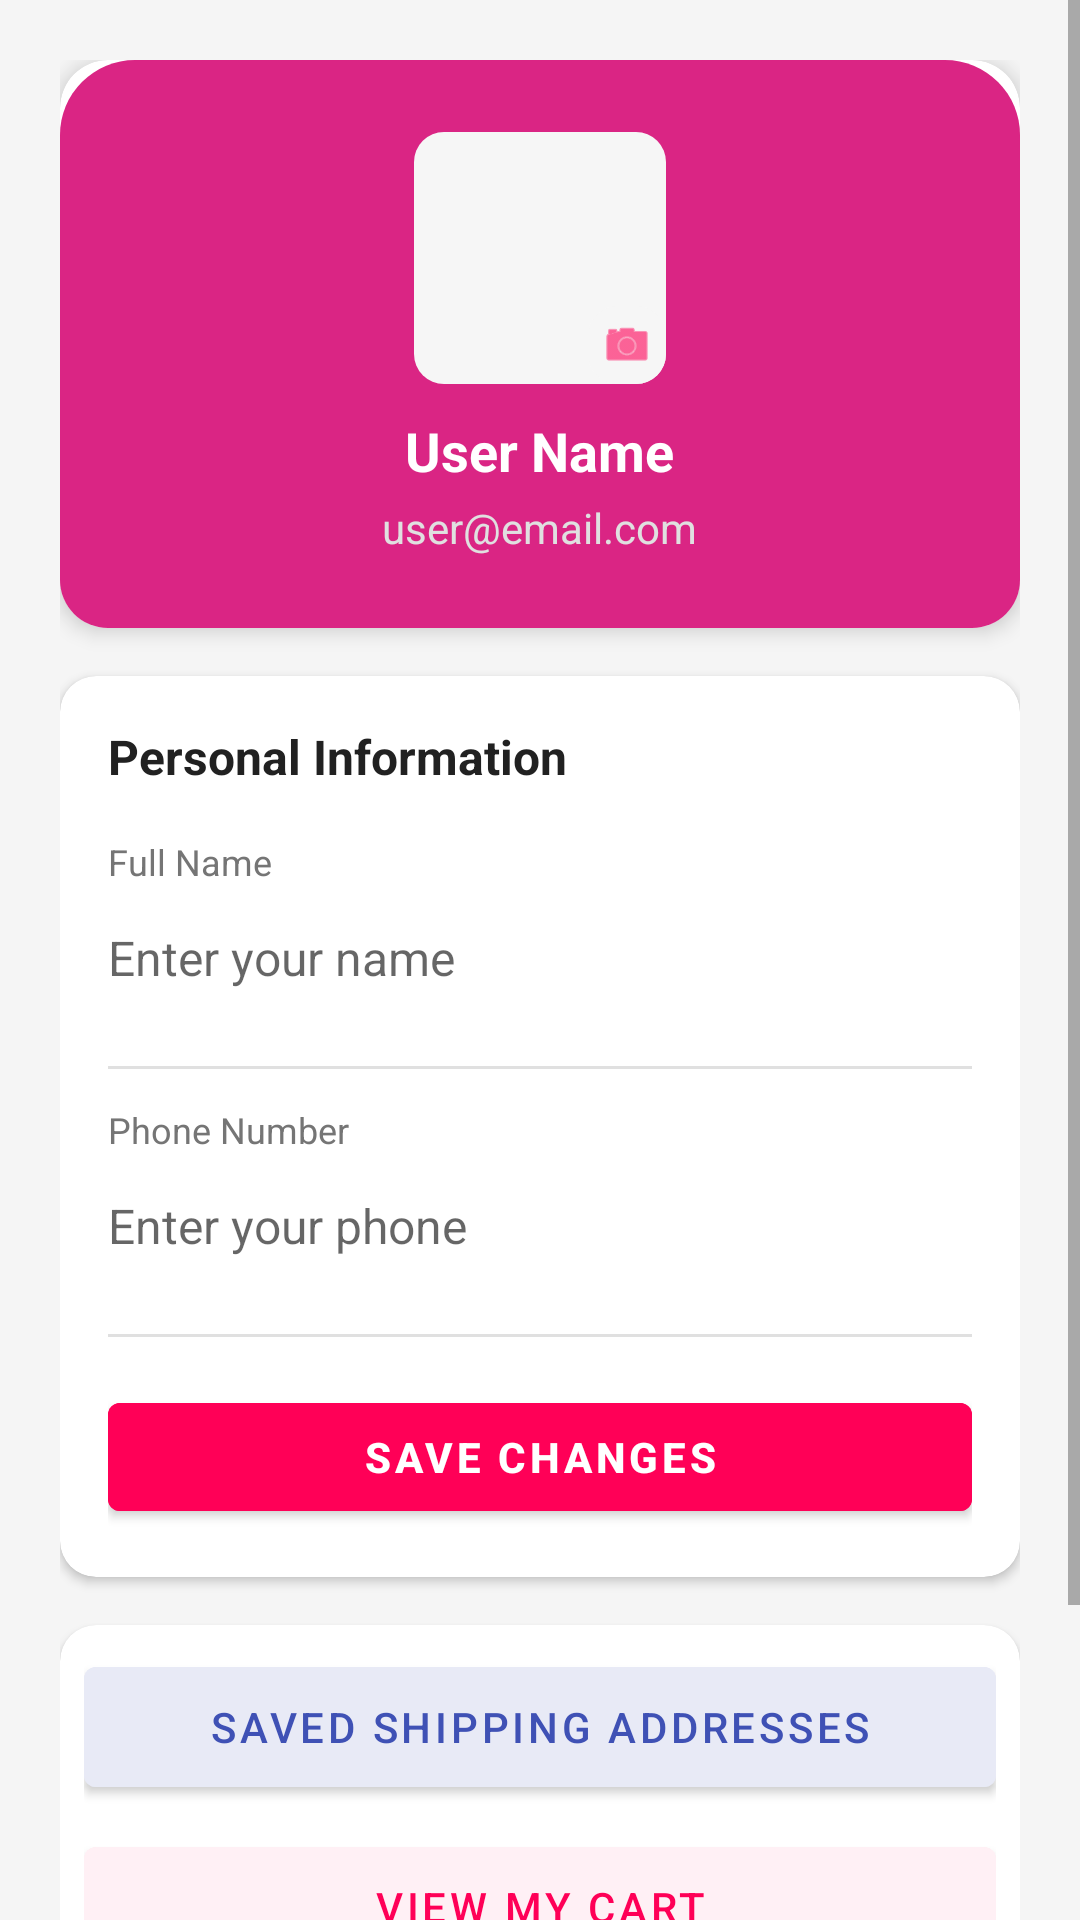

Reconstruct the res/layout file that produces this screen, plus the resources it refers to.
<!-- AndroidManifest.xml: application theme Theme.ECommerceApp -->
<!-- res/layout/fragment_profile.xml -->
<?xml version="1.0" encoding="utf-8"?>
<ScrollView xmlns:android="http://schemas.android.com/apk/res/android"
    xmlns:app="http://schemas.android.com/apk/res-auto"
    android:layout_width="match_parent"
    android:layout_height="match_parent"
    android:background="#F5F5F5">

    <LinearLayout
        android:layout_width="match_parent"
        android:layout_height="wrap_content"
        android:orientation="vertical"
        android:padding="20dp">

        
        <androidx.cardview.widget.CardView android:layout_width="match_parent"
            android:layout_height="wrap_content"
            android:layout_marginBottom="16dp"
            app:cardCornerRadius="16dp"
            app:cardElevation="4dp"
            xmlns:app="http://schemas.android.com/apk/res-auto">

            <LinearLayout
                android:layout_width="match_parent"
                android:layout_height="wrap_content"
                android:orientation="vertical"
                android:gravity="center"
                android:padding="24dp"
                android:background="@drawable/meroon_circular_border">

                <RelativeLayout
                    android:layout_width="wrap_content"
                    android:layout_height="wrap_content">

                    <ImageView
                        android:id="@+id/profile_avatar_img"
                        android:layout_width="84dp"
                        android:layout_height="84dp"
                        android:src="@drawable/ic_profile"
                        android:background="@drawable/white_circular_border"
                        android:scaleType="centerCrop" />

                    <ImageView
                        android:id="@+id/profile_avatar_edit_btn"
                        android:layout_width="26dp"
                        android:layout_height="26dp"
                        android:layout_alignBottom="@id/profile_avatar_img"
                        android:layout_alignEnd="@id/profile_avatar_img"
                        android:background="@drawable/white_circular_border"
                        android:src="@android:drawable/ic_menu_camera"
                        android:padding="4dp"
                        app:tint="#FF0057" />
                </RelativeLayout>

                <TextView
                    android:id="@+id/profile_display_name"
                    android:layout_width="wrap_content"
                    android:layout_height="wrap_content"
                    android:text="User Name"
                    android:textColor="@color/white"
                    android:textSize="18sp"
                    android:textStyle="bold"
                    android:layout_marginTop="10dp" />

                <TextView
                    android:id="@+id/profile_email"
                    android:layout_width="wrap_content"
                    android:layout_height="wrap_content"
                    android:text="user@email.com"
                    android:textColor="#E0E0E0"
                    android:textSize="14sp"
                    android:layout_marginTop="4dp" />

            </LinearLayout>

        </androidx.cardview.widget.CardView>

        
        <androidx.cardview.widget.CardView
            android:layout_width="match_parent"
            android:layout_height="wrap_content"
            android:layout_marginBottom="16dp"
            app:cardCornerRadius="12dp"
            app:cardElevation="2dp"
            xmlns:app="http://schemas.android.com/apk/res-auto">

            <LinearLayout
                android:layout_width="match_parent"
                android:layout_height="wrap_content"
                android:orientation="vertical"
                android:padding="16dp">

                <TextView
                    android:layout_width="wrap_content"
                    android:layout_height="wrap_content"
                    android:text="Personal Information"
                    android:textSize="16sp"
                    android:textStyle="bold"
                    android:textColor="#212121"
                    android:layout_marginBottom="16dp" />

                <TextView
                    android:layout_width="wrap_content"
                    android:layout_height="wrap_content"
                    android:text="Full Name"
                    android:textSize="12sp"
                    android:textColor="#757575" />

                <EditText
                    android:id="@+id/profile_name"
                    android:layout_width="match_parent"
                    android:layout_height="48dp"
                    android:hint="Enter your name"
                    android:textSize="16sp"
                    android:textColor="#212121"
                    android:inputType="textPersonName"
                    android:background="@null"
                    android:paddingVertical="4dp"
                    android:layout_marginBottom="12dp" />

                <View
                    android:layout_width="match_parent"
                    android:layout_height="1dp"
                    android:background="#E0E0E0"
                    android:layout_marginBottom="12dp" />

                <TextView
                    android:layout_width="wrap_content"
                    android:layout_height="wrap_content"
                    android:text="Phone Number"
                    android:textSize="12sp"
                    android:textColor="#757575" />

                <EditText
                    android:id="@+id/profile_phone"
                    android:layout_width="match_parent"
                    android:layout_height="48dp"
                    android:hint="Enter your phone"
                    android:textSize="16sp"
                    android:textColor="#212121"
                    android:inputType="phone"
                    android:background="@null"
                    android:paddingVertical="4dp"
                    android:layout_marginBottom="12dp" />

                <View
                    android:layout_width="match_parent"
                    android:layout_height="1dp"
                    android:background="#E0E0E0"
                    android:layout_marginBottom="16dp" />

                <Button
                    android:id="@+id/profile_save_btn"
                    android:layout_width="match_parent"
                    android:layout_height="48dp"
                    android:text="Save Changes"
                    android:textColor="@color/white"
                    android:backgroundTint="#FF0057"
                    android:textStyle="bold" />

            </LinearLayout>

        </androidx.cardview.widget.CardView>

        
        <androidx.cardview.widget.CardView
            android:layout_width="match_parent"
            android:layout_height="wrap_content"
            android:layout_marginBottom="16dp"
            app:cardCornerRadius="12dp"
            app:cardElevation="2dp"
            xmlns:app="http://schemas.android.com/apk/res-auto">

            <LinearLayout
                android:layout_width="match_parent"
                android:layout_height="wrap_content"
                android:orientation="vertical"
                android:padding="8dp">

                <Button
                    android:id="@+id/profile_address_btn"
                    android:layout_width="match_parent"
                    android:layout_height="52dp"
                    android:text="Saved Shipping Addresses"
                    android:textColor="#3F51B5"
                    android:backgroundTint="#E8EAF6"
                    android:layout_marginBottom="8dp" />

                <Button
                    android:id="@+id/profile_cart_btn"
                    android:layout_width="match_parent"
                    android:layout_height="52dp"
                    android:text="View My Cart"
                    android:textColor="#FF0057"
                    android:backgroundTint="#FFF0F5"
                    android:layout_marginBottom="8dp" />

                <Button
                    android:id="@+id/profile_logout_btn"
                    android:layout_width="match_parent"
                    android:layout_height="52dp"
                    android:text="Log Out"
                    android:textColor="#D32F2F"
                    android:backgroundTint="#FFEBEE" />

            </LinearLayout>

        </androidx.cardview.widget.CardView>

    </LinearLayout>
</ScrollView>
<!-- resources referenced by this layout -->
<resources>
  <color name="white">#FFFFFFFF</color>
  <!-- drawable meroon_circular_border (drawable) -->
  <?xml version="1.0" encoding="utf-8"?>
  <selector xmlns:android="http://schemas.android.com/apk/res/android">
  <item>
      <shape android:shape="rectangle">
          <corners android:topLeftRadius="25dp" android:topRightRadius="25dp"/>
          <solid android:color="#DA2584"/>
      </shape>
  </item>
  </selector>
  <!-- drawable white_circular_border (drawable) -->
  <?xml version="1.0" encoding="utf-8"?>
  <selector xmlns:android="http://schemas.android.com/apk/res/android">
  <item>
      <shape android:shape="rectangle">
          <solid android:color="#F6F6F6"/>
          <corners android:radius="10dp"/>
      </shape>
  </item>
  </selector>
  <style name="Theme.ECommerceApp" parent="Theme.MaterialComponents.DayNight.DarkActionBar">
          
          <item name="colorPrimary">#FFB952</item>
          <item name="colorPrimaryVariant">@color/pink</item>
          <item name="colorOnPrimary">@color/black</item>
          
          <item name="colorSecondary">@color/teal_200</item>
          <item name="colorSecondaryVariant">@color/teal_700</item>
          <item name="colorOnSecondary">@color/black</item>
          
          <item name="android:statusBarColor">?attr/colorPrimaryVariant</item>
          
      </style>
  <color name="pink">#FF0057</color>
  <color name="black">#FF000000</color>
  <color name="teal_200">#FF03DAC5</color>
  <color name="teal_700">#FF018786</color>
</resources>
